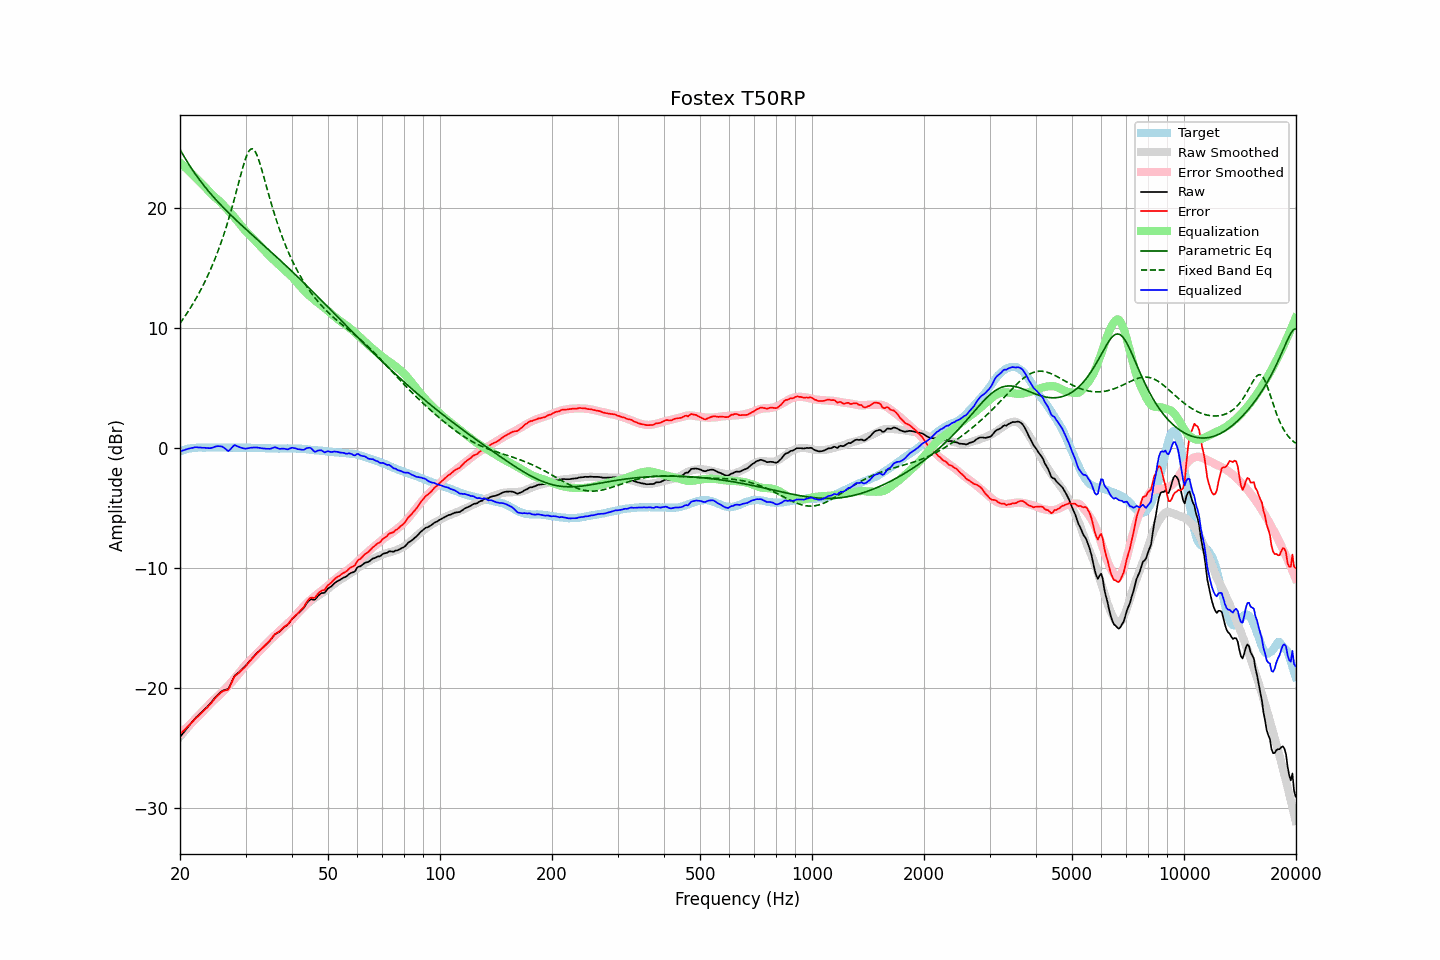

Values plotted in this chart, from the file beside it:
frequency, raw, error, smoothed, error_smoothed, equalization, parametric_eq, fixed_band_eq, equalized_raw, equalized_smoothed, target
20.00, -24.09, -23.83, -24.06, -23.82, 23.82, 24.91, 10.41, -0.27, -0.24, -0.26
20.20, -23.91, -23.70, -23.89, -23.70, 23.70, 24.67, 10.59, -0.22, -0.20, -0.21
20.40, -23.75, -23.59, -23.73, -23.57, 23.57, 24.44, 10.78, -0.18, -0.16, -0.16
20.61, -23.59, -23.45, -23.57, -23.44, 23.44, 24.21, 10.98, -0.14, -0.13, -0.13
20.81, -23.40, -23.32, -23.41, -23.31, 23.31, 23.99, 11.18, -0.09, -0.10, -0.08
21.02, -23.23, -23.19, -23.25, -23.18, 23.18, 23.77, 11.38, -0.05, -0.07, -0.04
21.23, -23.07, -23.05, -23.10, -23.05, 23.05, 23.56, 11.59, -0.02, -0.04, -0.02
21.44, -22.91, -22.91, -22.94, -22.92, 22.92, 23.36, 11.81, 0.01, -0.02, -0.00
21.66, -22.76, -22.78, -22.79, -22.79, 22.79, 23.15, 12.03, 0.03, -0.00, 0.02
21.87, -22.59, -22.62, -22.64, -22.66, 22.66, 22.96, 12.26, 0.07, 0.02, 0.03
22.09, -22.44, -22.49, -22.49, -22.53, 22.53, 22.77, 12.49, 0.08, 0.03, 0.05
22.31, -22.32, -22.38, -22.35, -22.39, 22.39, 22.58, 12.73, 0.07, 0.05, 0.06
22.54, -22.20, -22.26, -22.21, -22.26, 22.26, 22.40, 12.97, 0.06, 0.05, 0.06
22.76, -22.07, -22.13, -22.07, -22.12, 22.12, 22.22, 13.22, 0.05, 0.06, 0.06
22.99, -21.95, -22.00, -21.93, -21.99, 21.99, 22.04, 13.48, 0.04, 0.06, 0.05
23.22, -21.81, -21.86, -21.79, -21.85, 21.85, 21.87, 13.75, 0.04, 0.06, 0.05
23.45, -21.68, -21.73, -21.65, -21.71, 21.71, 21.71, 14.03, 0.03, 0.06, 0.05
23.69, -21.56, -21.61, -21.50, -21.56, 21.56, 21.54, 14.31, 0.01, 0.06, 0.06
23.92, -21.41, -21.47, -21.36, -21.42, 21.42, 21.38, 14.60, 0.00, 0.06, 0.06
24.16, -21.26, -21.32, -21.21, -21.27, 21.27, 21.22, 14.90, 0.01, 0.06, 0.06
24.40, -21.09, -21.16, -21.08, -21.13, 21.13, 21.07, 15.21, 0.04, 0.06, 0.07
24.65, -20.93, -20.99, -20.95, -21.01, 21.01, 20.92, 15.53, 0.08, 0.06, 0.06
24.89, -20.76, -20.82, -20.84, -20.90, 20.90, 20.77, 15.87, 0.14, 0.06, 0.06
25.14, -20.62, -20.68, -20.72, -20.78, 20.78, 20.62, 16.21, 0.16, 0.06, 0.06
25.39, -20.49, -20.56, -20.60, -20.66, 20.66, 20.48, 16.56, 0.17, 0.06, 0.07
25.65, -20.37, -20.44, -20.47, -20.53, 20.53, 20.33, 16.93, 0.16, 0.06, 0.07
25.91, -20.26, -20.31, -20.34, -20.40, 20.40, 20.19, 17.31, 0.14, 0.06, 0.06
26.16, -20.18, -20.24, -20.20, -20.26, 20.26, 20.06, 17.71, 0.08, 0.06, 0.06
26.43, -20.14, -20.20, -20.06, -20.12, 20.12, 19.92, 18.12, -0.02, 0.06, 0.06
26.69, -20.11, -20.17, -19.92, -19.98, 19.98, 19.78, 18.54, -0.14, 0.06, 0.06
26.96, -20.07, -20.13, -19.78, -19.83, 19.83, 19.65, 18.98, -0.24, 0.05, 0.06
27.23, -19.83, -19.88, -19.63, -19.68, 19.68, 19.52, 19.43, -0.14, 0.05, 0.06
27.50, -19.52, -19.58, -19.49, -19.54, 19.54, 19.39, 19.90, 0.01, 0.05, 0.06
27.77, -19.23, -19.28, -19.33, -19.38, 19.38, 19.26, 20.38, 0.15, 0.05, 0.05
28.05, -18.96, -19.01, -19.18, -19.22, 19.22, 19.13, 20.87, 0.26, 0.05, 0.05
28.33, -18.86, -18.90, -19.02, -19.06, 19.06, 19.00, 21.37, 0.20, 0.05, 0.04
28.62, -18.75, -18.79, -18.85, -18.90, 18.90, 18.88, 21.88, 0.14, 0.04, 0.04
28.90, -18.64, -18.69, -18.68, -18.73, 18.73, 18.75, 22.39, 0.09, 0.04, 0.05
29.19, -18.51, -18.55, -18.51, -18.56, 18.56, 18.63, 22.89, 0.04, 0.04, 0.04
29.48, -18.38, -18.43, -18.35, -18.39, 18.39, 18.51, 23.37, 0.00, 0.04, 0.05
29.78, -18.25, -18.29, -18.19, -18.23, 18.23, 18.38, 23.82, -0.03, 0.04, 0.04
30.08, -18.12, -18.16, -18.04, -18.08, 18.08, 18.26, 24.22, -0.04, 0.04, 0.05
30.38, -17.96, -17.99, -17.91, -17.94, 17.94, 18.14, 24.55, -0.01, 0.04, 0.04
30.68, -17.79, -17.83, -17.78, -17.81, 17.81, 18.02, 24.80, 0.02, 0.03, 0.04
30.99, -17.64, -17.68, -17.65, -17.68, 17.68, 17.89, 24.94, 0.04, 0.03, 0.04
31.30, -17.49, -17.52, -17.52, -17.55, 17.55, 17.77, 24.96, 0.05, 0.03, 0.03
31.61, -17.34, -17.37, -17.37, -17.40, 17.40, 17.65, 24.87, 0.06, 0.03, 0.03
31.93, -17.21, -17.23, -17.24, -17.26, 17.26, 17.53, 24.68, 0.05, 0.02, 0.03
32.24, -17.06, -17.08, -17.10, -17.12, 17.12, 17.41, 24.39, 0.06, 0.02, 0.02
32.57, -16.94, -16.96, -16.96, -16.98, 16.98, 17.29, 24.03, 0.03, 0.02, 0.02
32.89, -16.81, -16.83, -16.82, -16.83, 16.83, 17.17, 23.61, 0.02, 0.01, 0.02
33.22, -16.69, -16.70, -16.68, -16.68, 16.68, 17.05, 23.16, -0.01, 0.01, 0.01
33.55, -16.56, -16.57, -16.54, -16.54, 16.54, 16.93, 22.68, -0.02, 0.00, 0.01
33.89, -16.44, -16.44, -16.40, -16.40, 16.40, 16.81, 22.19, -0.04, -0.00, -0.00
34.23, -16.31, -16.31, -16.27, -16.27, 16.27, 16.69, 21.71, -0.05, -0.01, -0.00
34.57, -16.17, -16.16, -16.14, -16.13, 16.13, 16.56, 21.22, -0.04, -0.01, -0.01
34.92, -16.04, -16.03, -16.01, -15.99, 15.99, 16.44, 20.75, -0.05, -0.02, -0.01
35.27, -15.88, -15.85, -15.88, -15.86, 15.86, 16.32, 20.29, -0.02, -0.02, -0.02
35.62, -15.69, -15.67, -15.75, -15.73, 15.73, 16.20, 19.84, 0.04, -0.02, -0.02
35.97, -15.52, -15.50, -15.63, -15.61, 15.61, 16.08, 19.41, 0.09, -0.02, -0.02
... 635 more rows
